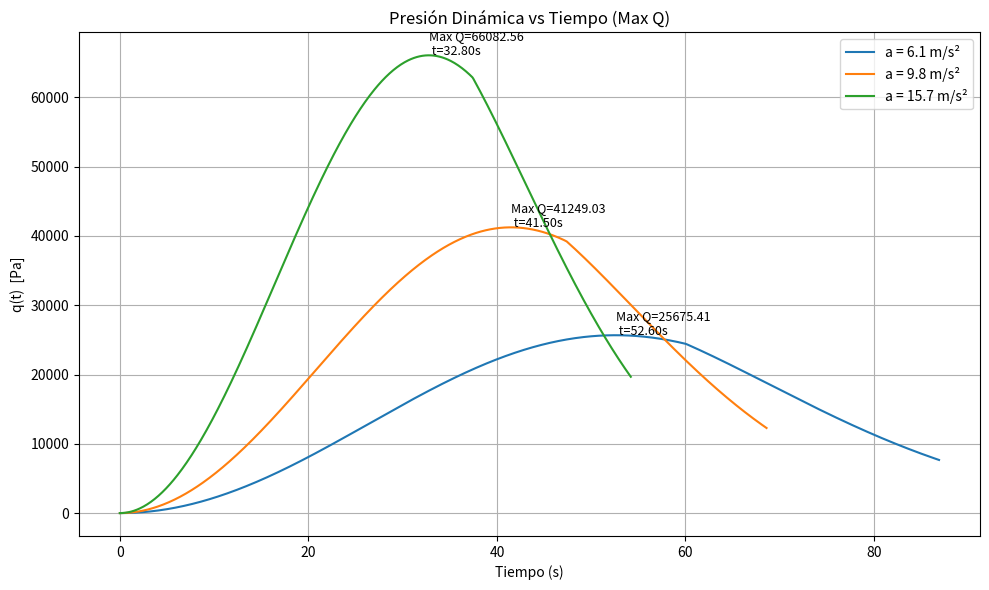

Recreate this plot in Python.
# -*- coding: utf-8 -*-
# act3_maxq.py

import numpy as np
import matplotlib.pyplot as plt


# 1. FUNCIONES MÍNIMAS (OBLIGATORIAS)

def densidad(h):
    """
    Devuelve densidad del aire (kg/m^3) según la Atmósfera Estándar
    en tres tramos: 0–11 km, 11–25 km, 25–47 km
    """
    h_km = h / 1000.0

    # Troposfera 0–11 km
    if 0 <= h_km <= 11:
        T = 288.15 - 6.5 * h_km          # K
        p = 101325 * (T / 288.15)**5.256 # Pa
        rho = p / (287 * T)
        return rho

    # Estrato isoterma 11–25 km
    elif 11 < h_km <= 25:
        T = 216.65
        p11 = 101325 * (216.65 / 288.15)**5.256
        p = p11 * np.exp(-(h - 11000) / 6341.6)
        rho = p / (287 * T)
        return rho

    # Estratosfera 25–47 km
    elif 25 < h_km <= 47:
        T = 216.65 + (h_km - 25) * 3   # gradiente +3 K/km
        p25 = (101325 * (216.65 / 288.15)**5.256 *
               np.exp(-(25000 - 11000) / 6341.6))
        p = p25 * (T / 216.65)**(-9.473)
        rho = p / (287 * T)
        return rho

    else:
        return 0.0


def velocidad(t, a):
    """Velocidad v(t) = a t"""
    return a * t


def altitud(t, a):
    """Altitud h(t) = ½ a t²"""
    return 0.5 * a * t**2


def q_dinamica(t, a):
    """Presión dinámica q = ½ ρ(h) v²"""
    h = altitud(t, a)
    v = velocidad(t, a)
    rho = densidad(h)
    return 0.5 * rho * v**2



# 2–3. SIMULACIÓN + GRAFICADO

def simular_y_graficar():
    aceleraciones = [6.1, 9.8, 15.7]
    dt = 0.1

    plt.figure(figsize=(10,6))

    for a in aceleraciones:
        t = 0
        tiempos = []
        qs = []

        # Simulación hasta caída debajo del 30% del máximo
        q_max = 0
        t_max = 0

        while True:
            q = q_dinamica(t, a)
            tiempos.append(t)
            qs.append(q)

            if q > q_max:
                q_max = q
                t_max = t

            # Si ya pasó el pico y baja del 30%, cortar
            if t > 1 and q < 0.30 * q_max:
                break

            t += dt

        # Graficar curva
        plt.plot(tiempos, qs, label=f"a = {a} m/s²")

        # Anotar Max Q
        plt.text(
            t_max, q_max,
            f"Max Q={q_max:.2f}\n t={t_max:.2f}s",
            fontsize=9
        )

    # Estética
    plt.xlabel("Tiempo (s)")
    plt.ylabel("q(t)  [Pa]")
    plt.title("Presión Dinámica vs Tiempo (Max Q)")
    plt.legend()
    plt.grid(True)
    plt.tight_layout()
    plt.show()

# 3.5. BLOQUE DE DEMOSTRACIÓN

if __name__ == "__main__":
    simular_y_graficar()
